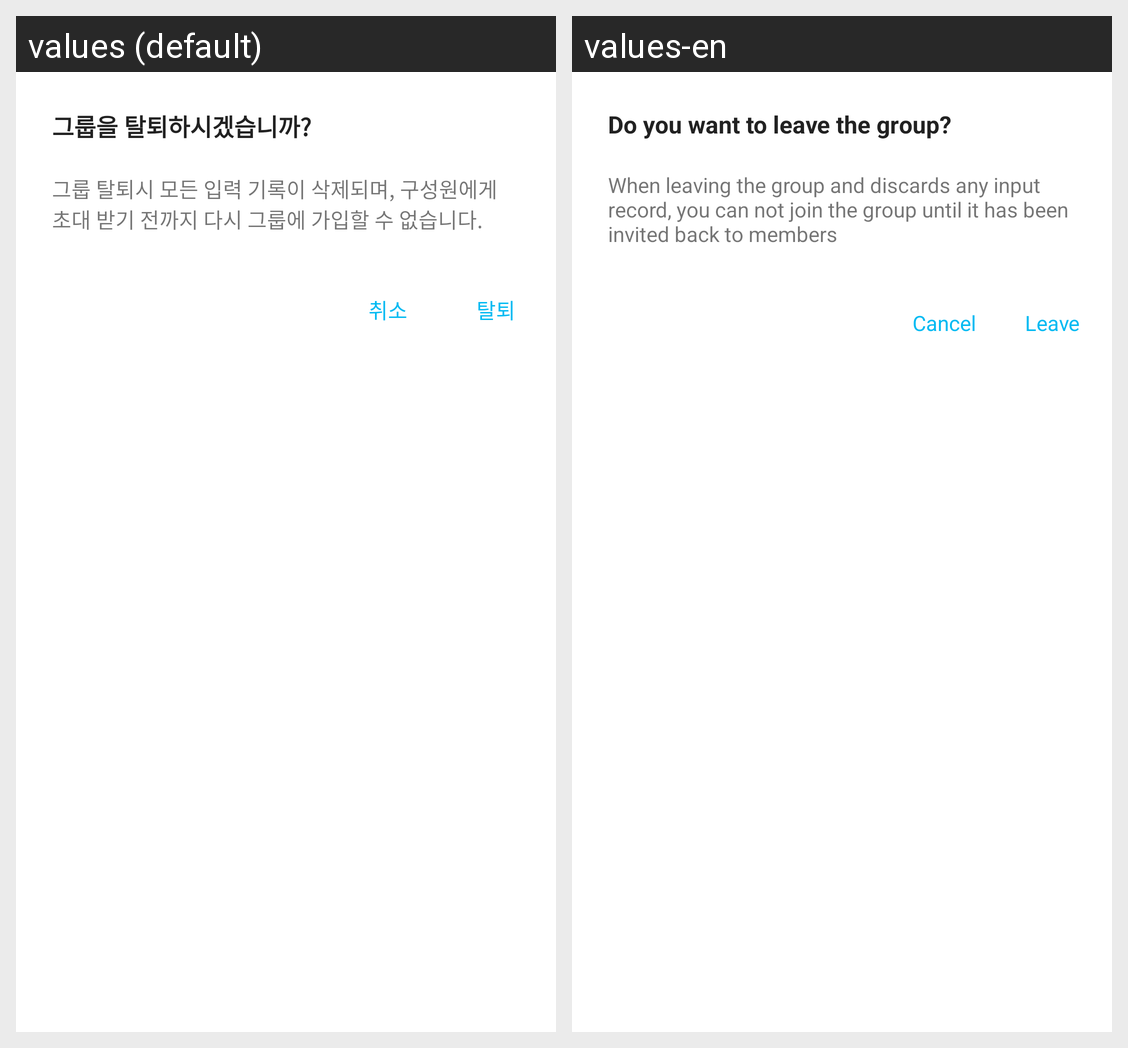

Strings drawn on this Android screen and how each of the app's shown locales translates them:
Android screen res/layout/drop_alert.xml rendered under 2 locales, left to right: values (default), values-en. Device: Nexus 5 (rendered at 1080×1920; each locale shown at half size, 540×960, under a caption strip naming it); theme AppTheme.
Strings drawn on this screen, with the default value and each locale's value (text and hints the layout hard-codes, and strings that could not be matched under every locale, appear in the picture but are not listed):

Leave_the_group
  values: 그룹을 탈퇴하시겠습니까?
  values-en: Do you want to leave the group?

Leave_group_warn_msg
  values: 그룹 탈퇴시 모든 입력 기록이 삭제되며, 구성원에게 초대 받기 전까지 다시 그룹에 가입할 수 없습니다.
  values-en: When leaving the group and discards any input record, you can not join the group until it has been invited back to members

cancel
  values: 취소
  values-en: Cancel

leave
  values: 탈퇴
  values-en: Leave
